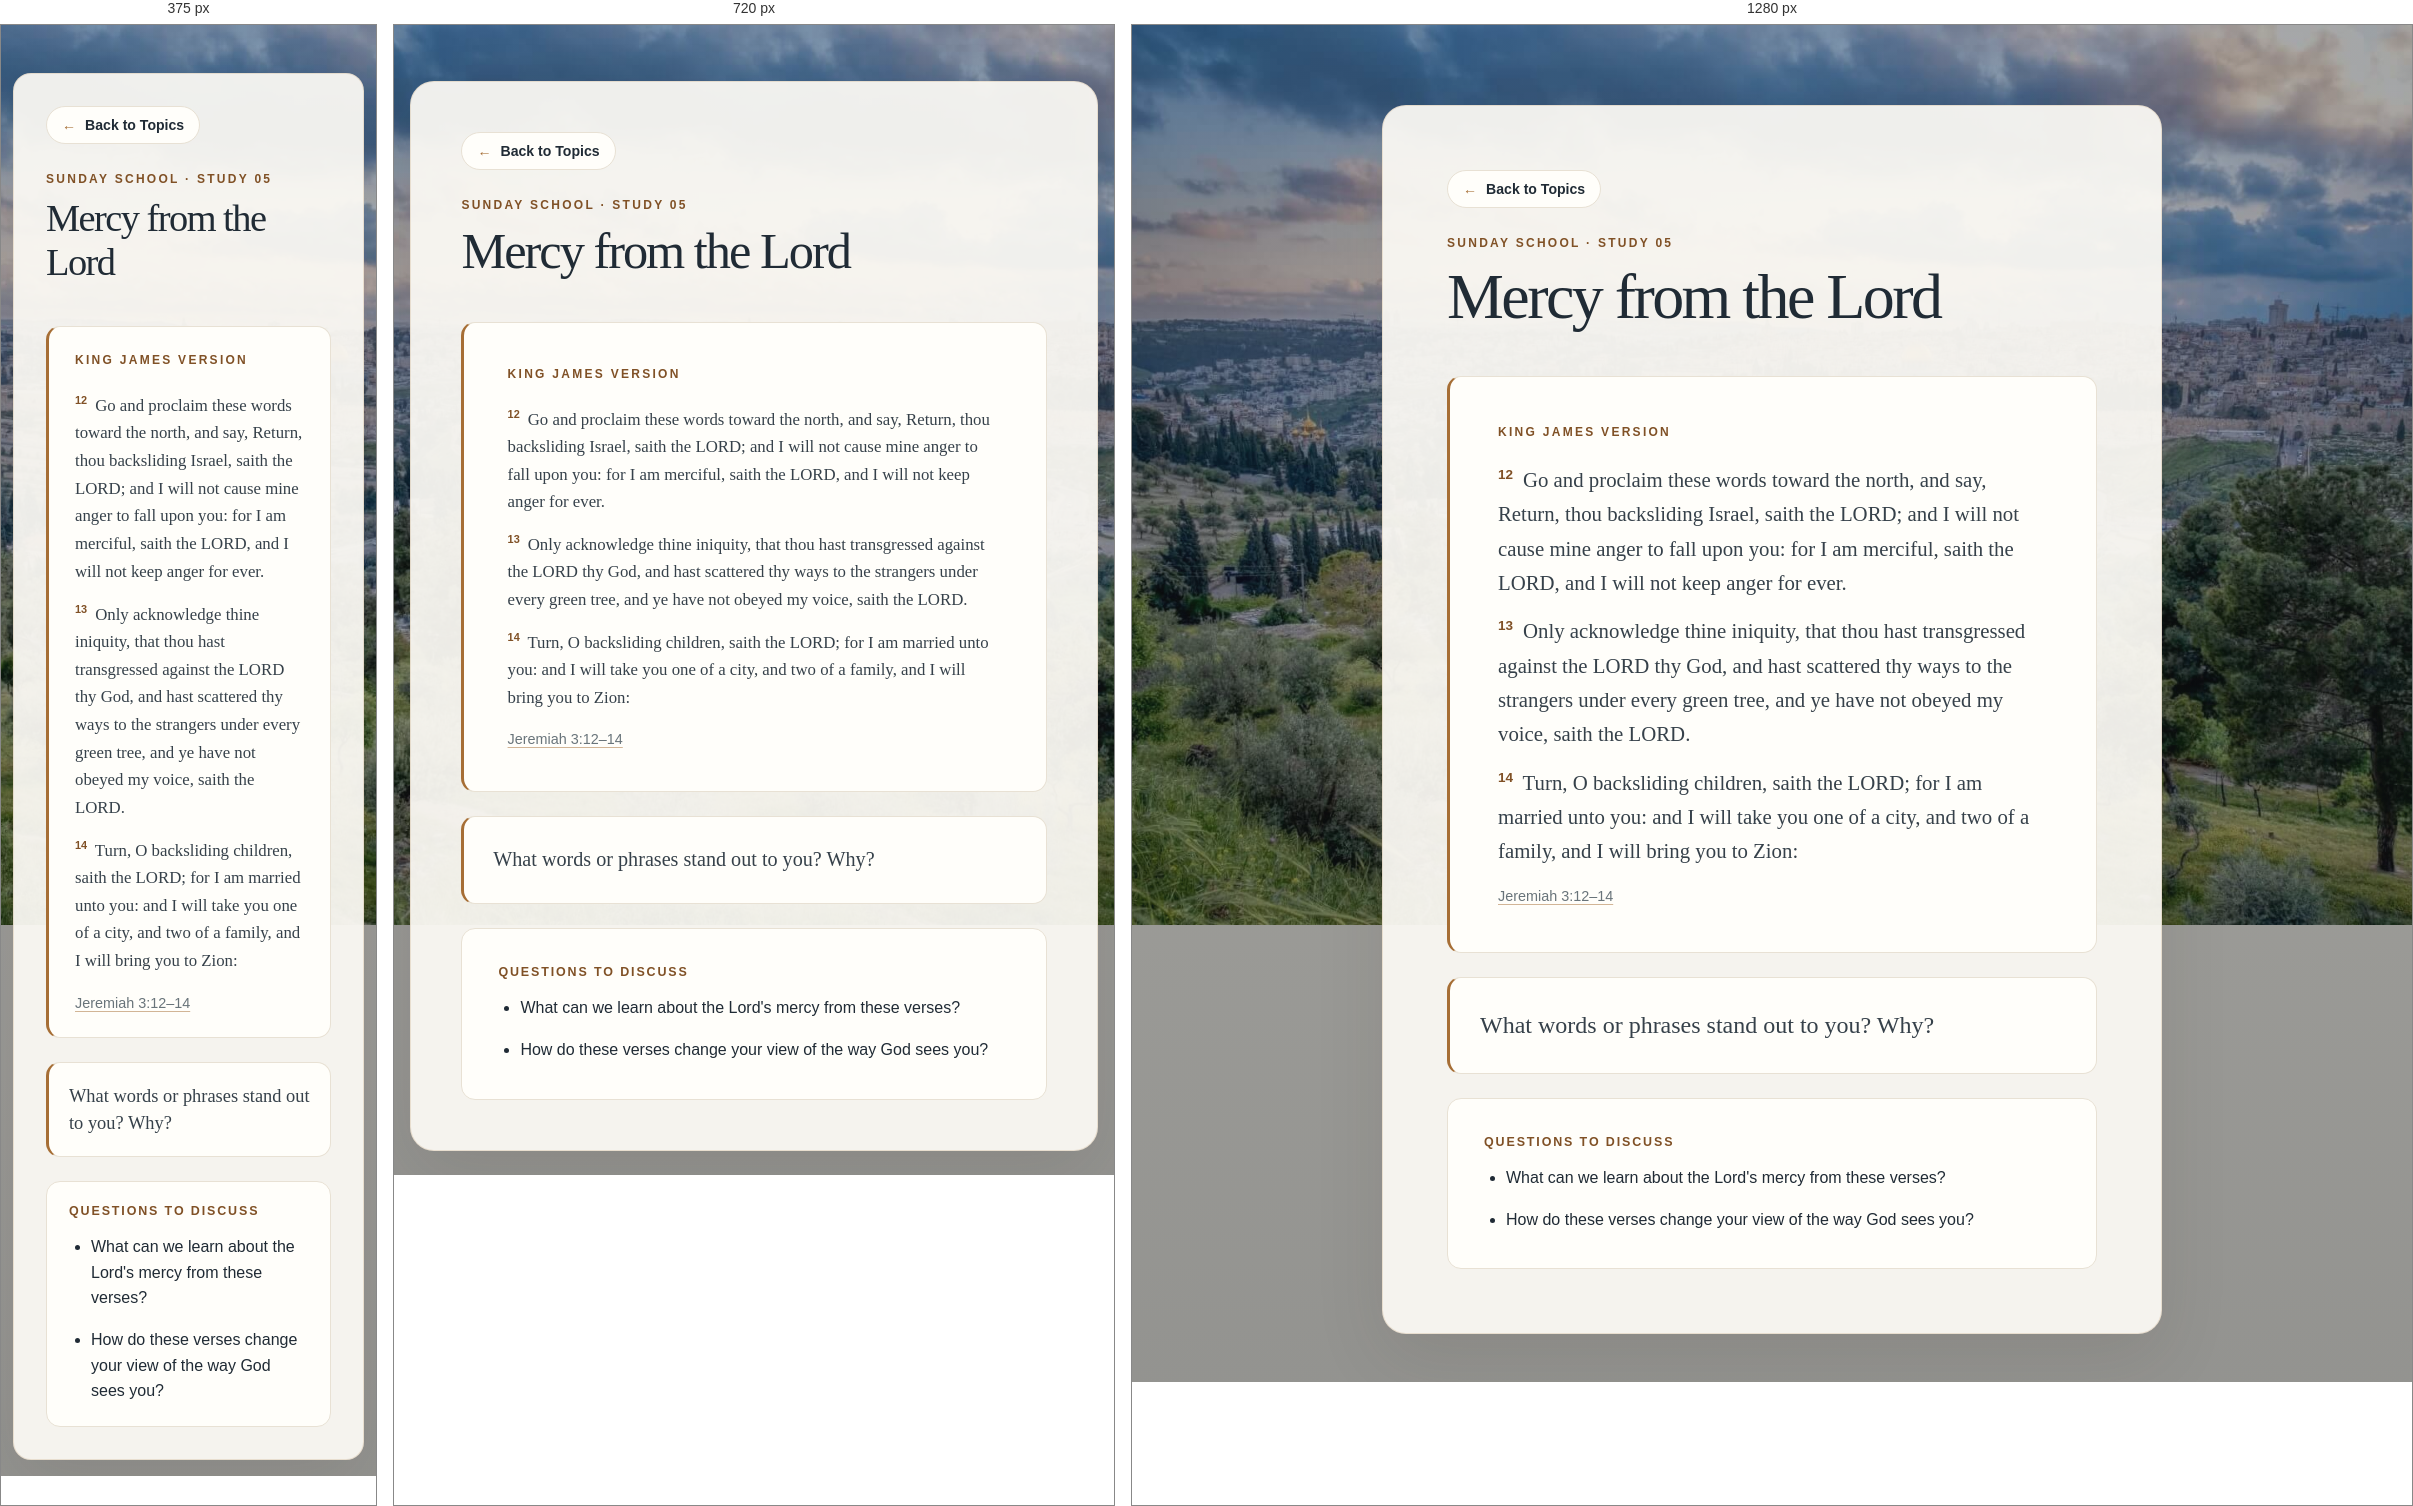
Rendered at 375 px, 720 px and 1280 px, left to right.

<!-- file: Scripture5.html -->
<!doctype html>
<html lang="en">

<head>
  <meta charset="utf-8">
  <meta name="viewport" content="width=device-width, initial-scale=1">
  <title>Mercy from the Lord | Sunday School</title>
  <link rel="stylesheet" href="styles.css">
</head>

<body class="scripture-background">
  <main class="page-shell scripture-page">
    <a class="back-link" href="Navigation.html"><span aria-hidden="true">←</span> Back to Topics</a>
    <p class="eyebrow">Sunday School · Study 05</p>
    <h1>Mercy from the Lord</h1>
    <section class="passage-card" aria-label="Scripture passage">
      <p class="passage-label">King James Version</p>
      <blockquote>
        <p><sup>12</sup> Go and proclaim these words toward the north, and say, Return, thou backsliding Israel, saith the LORD; and I will not cause mine anger to fall upon you: for I am merciful, saith the LORD, and I will not keep anger for ever.</p>
        <p><sup>13</sup> Only acknowledge thine iniquity, that thou hast transgressed against the LORD thy God, and hast scattered thy ways to the strangers under every green tree, and ye have not obeyed my voice, saith the LORD.</p>
        <p><sup>14</sup> Turn, O backsliding children, saith the LORD; for I am married unto you: and I will take you one of a city, and two of a family, and I will bring you to Zion:</p>
      </blockquote>
      <p class="reference"><a class="scripture-reference-link" href="https://www.churchofjesuschrist.org/study/scriptures/ot/jer/3?lang=eng" target="_blank" rel="noopener noreferrer">Jeremiah 3:12–14</a></p>
    </section>
    <section class="reflection-card" aria-label="Scripture reflection">
      <p>What words or phrases stand out to you? Why?</p>
    </section>
    <section class="questions-card" aria-labelledby="questions-heading">
      <h2 id="questions-heading">Questions to Discuss</h2>
      <ul>
        <li>What can we learn about the Lord's mercy from these verses?</li>
        <li>How do these verses change your view of the way God sees you?</li>
      </ul>
    </section>
  </main>
</body>

</html>

/* @media block from styles.css */
@media (max-width: 900px) {
    body {
        padding: 24px 16px;
    }

    .landing-page {
        display: flex;
        justify-content: center;
        padding: 0;
    }

    .qrcode-link {
        top: 20px;
        right: 20px;
    }

    .landing-image {
        display: none;
    }

    .landing-card {
        width: min(100%, 680px);
        min-height: min(580px, calc(100vh - 48px));
        padding: clamp(40px, 8vw, 72px) clamp(24px, 7vw, 52px);
    }

    .landing-card h1 {
        font-size: clamp(2.8rem, 8vw, 4.2rem);
    }

    .qrcode-card {
        min-height: min(700px, calc(100vh - 48px));
        padding-top: 84px;
    }

    .qrcode-image {
        width: min(72%, 390px);
    }
}

/* @media block from styles.css */
@media (max-width: 540px) {
    body {
        padding: 16px 12px;
    }

    .landing-card {
        min-height: min(560px, calc(100vh - 32px));
        padding: 48px 24px 36px;
    }

    .landing-card h1 {
        font-size: clamp(2.5rem, 11vw, 3.5rem);
    }

    .landing-card .eyebrow {
        font-size: 0.65rem;
        letter-spacing: 0.12em;
    }

    .qrcode-link {
        top: 12px;
        right: 12px;
        padding: 8px 12px;
        font-size: 0.8rem;
    }

    .landing-subtitle {
        font-size: 0.9rem;
    }

    .scriptures-link {
        margin-top: 52px;
        font-size: 1.3rem;
    }

    .qrcode-card {
        min-height: min(680px, calc(100vh - 32px));
        padding: 76px 20px 32px;
    }

    .qrcode-card h1 {
        font-size: clamp(2rem, 9vw, 3rem);
    }

    .qrcode-image {
        width: min(84%, 340px);
    }

    .qrcode-card .scriptures-link {
        margin-top: 22px;
        font-size: 1.3rem;
    }

    .page-shell {
        border-radius: 18px;
    }

    .scripture-cards {
        grid-template-columns: 1fr;
        gap: 10px;
    }

    .scripture-card {
        min-height: 180px;
    }
}

/* @media block from styles.css */
@media (min-width: 541px) and (max-width: 900px) {
    .scripture-cards {
        grid-template-columns: repeat(2, minmax(0, 1fr));
    }
}